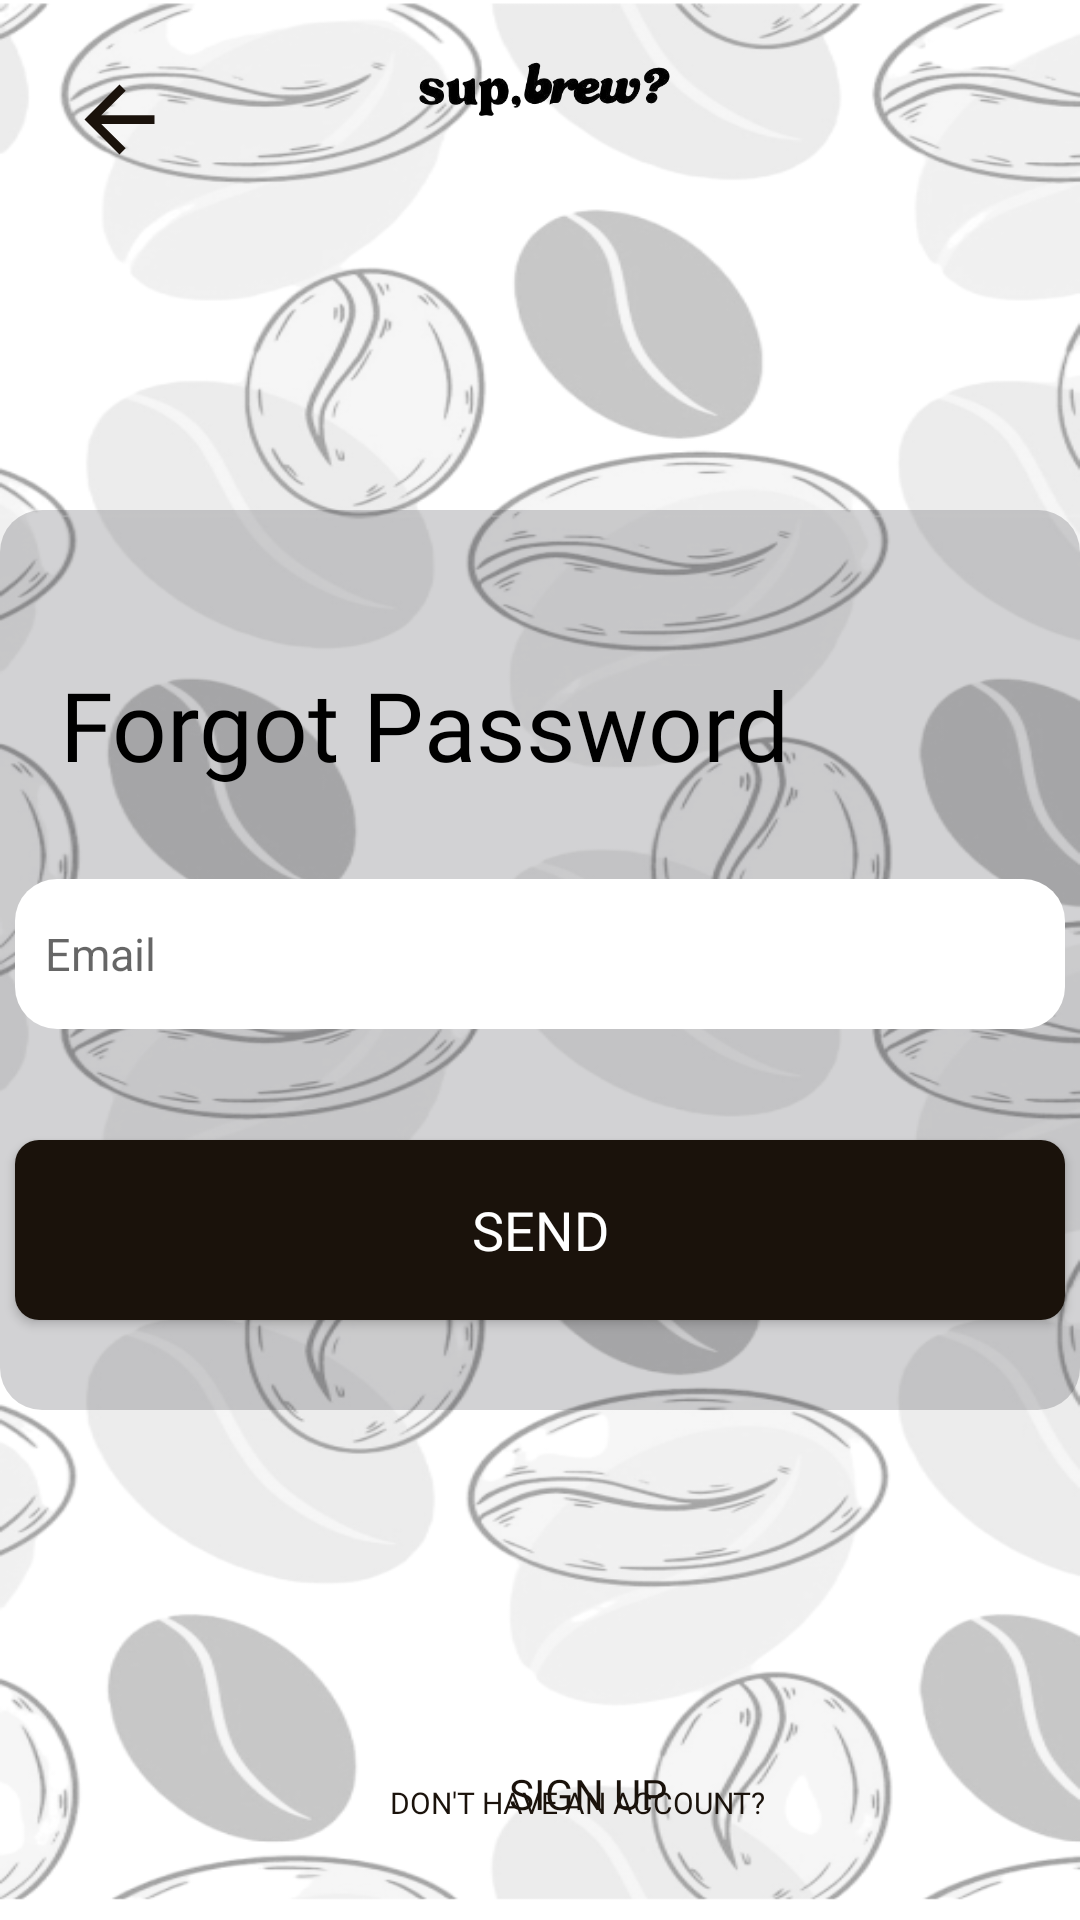

Produce the Android XML layout that renders to this screen, including the resource entries it uses.
<!-- AndroidManifest.xml: application theme Theme.SupBrew -->
<!-- res/layout/forgot_password.xml -->
<?xml version="1.0" encoding="utf-8"?>
<androidx.constraintlayout.widget.ConstraintLayout xmlns:android="http://schemas.android.com/apk/res/android"
    xmlns:app="http://schemas.android.com/apk/res-auto"
    xmlns:tools="http://schemas.android.com/tools"
    android:id="@+id/login"
    android:layout_width="match_parent"
    android:layout_height="match_parent"
    tools:context=".Login">

    <RelativeLayout
        android:id="@+id/wrap"
        android:layout_width="match_parent"
        android:layout_height="match_parent"
        android:background="@drawable/background_img">

        <ImageView
            android:layout_width="100dp"
            android:layout_height="60dp"
            android:layout_centerHorizontal="true"
            android:scaleType="centerCrop"
            android:src="@drawable/second_logo" />

        <FrameLayout
            android:layout_width="50dp"
            android:layout_height="50dp"
            android:layout_marginStart="15dp"
            android:layout_marginTop="15dp">

            <ImageView
                android:id="@+id/backButtonImage"
                android:layout_width="35dp"
                android:layout_height="35dp"
                android:layout_gravity="center"
                android:contentDescription="backButton"
                android:scaleType="fitCenter"
                android:src="@drawable/back_btn" />

        </FrameLayout>

        <RelativeLayout
            android:id="@+id/relative_layout"
            android:layout_width="380dp"
            android:layout_height="300dp"
            android:layout_centerHorizontal="true"
            android:layout_centerVertical="true"
            android:background="@drawable/bg_square"
            android:alpha="0.2"/>

        <RelativeLayout
            android:id="@+id/relative_layout2"
            android:layout_width="380dp"
            android:layout_height="300dp"
            android:layout_centerHorizontal="true"
            android:layout_centerVertical="true">

            <TextView
                android:id="@+id/text1"
                android:layout_width="wrap_content"
                android:layout_height="wrap_content"
                android:text="Forgot Password"
                android:textSize="32dp"
                android:fontFamily="@font/sofia_black"
                android:layout_alignParentStart="true"
                android:textColor="@color/black"
                android:layout_marginTop="50dp"
                android:layout_marginStart="20dp" />

            <EditText
                android:id="@+id/emailinput"
                android:layout_width="350dp"
                android:layout_height="50dp"
                android:layout_below="@id/text1"
                android:background="@drawable/bg_white"
                android:layout_centerHorizontal="true"
                android:layout_marginTop="30dp"
                android:hint="Email"
                android:textSize="15sp"
                android:paddingStart="10dp"
                android:paddingEnd="10dp"/>

            <Button
                android:layout_width="350dp"
                android:layout_height="60dp"
                android:text="Send"
                android:textSize="18sp"
                android:textColor="@color/white"
                android:fontFamily="@font/sofia_semibold"
                android:layout_alignParentBottom="true"
                android:layout_marginBottom="30dp"
                android:layout_centerHorizontal="true"
                android:background="@drawable/bg_brownbutton"
                app:cornerRadius="8dp"/>

        </RelativeLayout>

        <TextView
            android:layout_width="wrap_content"
            android:layout_height="16sp"
            android:layout_alignParentBottom="true"
            android:layout_alignParentStart="true"
            android:layout_centerHorizontal="true"
            android:layout_marginStart="130sp"
            android:fontFamily="@font/sofia_semibold"
            android:text="DON'T HAVE AN ACCOUNT?"
            android:textColor="@color/darkbrown"
            android:textSize="10sp"
            android:layout_marginBottom="30sp"/>

        <Button
            android:id="@+id/signupBtn"
            android:layout_width="wrap_content"
            android:layout_height="wrap_content"
            android:layout_alignParentBottom="true"
            android:layout_alignParentEnd="true"
            android:layout_marginEnd="120sp"
            android:layout_marginBottom="18sp"
            android:text="Sign up"
            android:textSize="14sp"
            android:textColor="@color/darkbrown"
            android:fontFamily="@font/sofia_black"
            android:background="@color/transparent"/>




    </RelativeLayout>

</androidx.constraintlayout.widget.ConstraintLayout>
<!-- resources referenced by this layout -->
<resources>
  <color name="black">#FF000000</color>
  <color name="darkbrown">#1A120B</color>
  <color name="transparent">#00FFFFFF</color>
  <color name="white">#FFFFFFFF</color>
  <!-- drawable back_btn (drawable) -->
  <vector xmlns:android="http://schemas.android.com/apk/res/android"
      android:autoMirrored="true"
      android:height="24dp"
      android:tint="#1A120B"
      android:viewportHeight="24"
      android:viewportWidth="24"
      android:width="24dp">
  
      <path android:fillColor="@color/darkbrown"
          android:pathData="M20,11H7.83l5.59,-5.59L12,4l-8,8 8,8 1.41,-1.41L7.83,13H20v-2z"/>
  
  
  </vector>
  <!-- drawable background_img: png bitmap (drawable, 172941 bytes) -->
  <!-- drawable bg_brownbutton (drawable) -->
  <?xml version="1.0" encoding="utf-8"?>
  <shape xmlns:android="http://schemas.android.com/apk/res/android">
  
      <solid android:color="#1A120B" />
      <corners android:radius="8dp"/>
  </shape>
  <!-- drawable bg_square (drawable) -->
  <?xml version="1.0" encoding="utf-8"?>
  <shape xmlns:android="http://schemas.android.com/apk/res/android">
  
      <solid android:color="#24242c" />
      <corners
          android:bottomLeftRadius="14dp"
          android:bottomRightRadius="14dp"
          android:topLeftRadius="14dp"
          android:topRightRadius="14dp"/>
  
  </shape>
  <!-- drawable bg_white (drawable) -->
  <?xml version="1.0" encoding="utf-8"?>
  <shape xmlns:android="http://schemas.android.com/apk/res/android">
  
      <solid android:color="#FFFFFF" />
      <corners
          android:bottomLeftRadius="14dp"
          android:bottomRightRadius="14dp"
          android:topLeftRadius="14dp"
          android:topRightRadius="14dp"/>
  </shape>
  <!-- drawable second_logo: png bitmap (drawable, 28722 bytes) -->
  <style name="Theme.SupBrew" parent="Base.Theme.SupBrew" />
  <style name="Base.Theme.SupBrew" parent="Theme.AppCompat.DayNight.NoActionBar">
          
          
      </style>
</resources>
